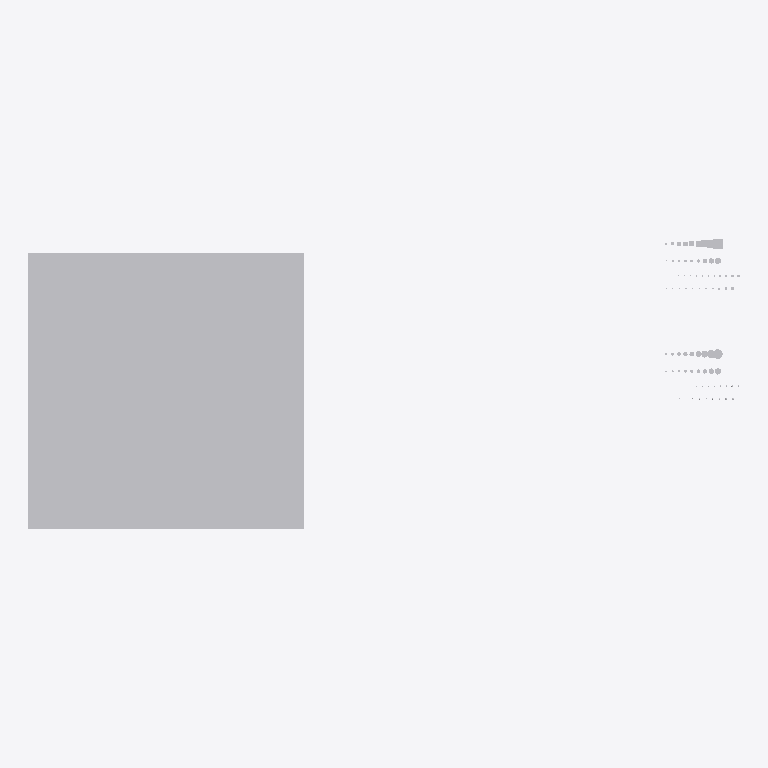
Plan cut of the same IFC building model at storey 'Level 1' (level 0.00 m, cut at 1.40 m), seen from above with north up, elements coloured by IFC class (only those large enough to see are counted): 10 other elements (light grey). No cut surface shows.
Extent 3.9 m × 1.6 m × 0.3 m (x, y, z). Storeys (1): Level 1 at 0.00 m. Elements (85): 85 IfcBuildingElementProxy.

HEADER;
FILE_DESCRIPTION(('ViewDefinition [ReferenceView_V1.2]','ExchangeRequirement [Architecture]'),'2;1');
FILE_NAME('060523 - W_P_C - Fastenings_IFC4.ifc','2023-08-08T15:09:42-05:00',(''),(''),'IfcOpenShell v0.7.0-fc50bdd3a','BlenderBIM 0.0.230706','');
FILE_SCHEMA(('IFC4'));
ENDSEC;
DATA;
#134=IFCPROJECT('292H_4Xfz2ShladawF7kAy',#42,'Project Number',$,$,'Project Name','Project Status',(#121),#116);
#166=IFCSITE('292H_4Xfz2ShladawF7kA_',#42,'Default',$,$,#165,$,$,.ELEMENT.,(42,21,30,344238),(-71,-3,-35,-194702),0.0,$,$);
#149=IFCBUILDING('292H_4Xfz2ShladawF7kAz',#42,'',$,$,#33,$,'',.ELEMENT.,$,$,#145);
#162=IFCBUILDINGSTOREY('292H_4Xfz2ShladavmuHml',#42,'Level 1',$,'Level:Story Level',#160,$,'Level 1',.ELEMENT.,0.0);
#15500=IFCBUILDINGELEMENTPROXY('1NPS3tCfLFneBKXajgXD7t',#42,'Generic Models 2:Generic Models 1:168814',$,'Generic Models 2:Generic Models 1',#15499,#15493,'168814',.NOTDEFINED.);
#4338=IFCBUILDINGELEMENTPROXY('3ndxpip$nBEg_3TqCPBU_i',#42,'060523 - W_P_C - Fastenings - Generic - SQUARE:Thru-Bolt - .8750 - 7/8:157777',$,'060523 - W_P_C - Fastenings - Generic - SQUARE:Thru-Bolt - .8750 - 7/8',#4337,#4331,'157777',.NOTDEFINED.);
#15204=IFCBUILDINGELEMENTPROXY('1NPS3tCfLFneBKXajgX3tg',#42,'060523 - W_P_C - Fastenings - Generic:Thru-Bolt - .8750 - 7/8:163699',$,'060523 - W_P_C - Fastenings - Generic:Thru-Bolt - .8750 - 7/8',#15203,#15197,'163699',.NOTDEFINED.);
#4191=IFCBUILDINGELEMENTPROXY('3ndxpip$nBEg_3TqCPBU_j',#42,'060523 - W_P_C - Fastenings - Generic - SQUARE:Thru-Bolt - .7500 - 3/4:157776',$,'060523 - W_P_C - Fastenings - Generic - SQUARE:Thru-Bolt - .7500 - 3/4',#4190,#4184,'157776',.NOTDEFINED.);
#14995=IFCBUILDINGELEMENTPROXY('1NPS3tCfLFneBKXajgX3th',#42,'060523 - W_P_C - Fastenings - Generic:Thru-Bolt - .7500 - 3/4:163698',$,'060523 - W_P_C - Fastenings - Generic:Thru-Bolt - .7500 - 3/4',#14994,#14988,'163698',.NOTDEFINED.);
#4044=IFCBUILDINGELEMENTPROXY('3ndxpip$nBEg_3TqCPBU_o',#42,'060523 - W_P_C - Fastenings - Generic - SQUARE:Thru-Bolt - .6250 - 5/8:157775',$,'060523 - W_P_C - Fastenings - Generic - SQUARE:Thru-Bolt - .6250 - 5/8',#4043,#4037,'157775',.NOTDEFINED.);
#14786=IFCBUILDINGELEMENTPROXY('1NPS3tCfLFneBKXajgX3te',#42,'060523 - W_P_C - Fastenings - Generic:Thru-Bolt - .6250 - 5/8:163697',$,'060523 - W_P_C - Fastenings - Generic:Thru-Bolt - .6250 - 5/8',#14785,#14779,'163697',.NOTDEFINED.);
#1221=IFCBUILDINGELEMENTPROXY('3ndxpip$nBEg_3TqCPBU$C',#42,'060523 - W_P_C - Fastenings - Generic - SQUARE:Lag - .8750 - 7/8:157745',$,'060523 - W_P_C - Fastenings - Generic - SQUARE:Lag - .8750 - 7/8',#1220,#1214,'157745',.NOTDEFINED.);
#7034=IFCBUILDINGELEMENTPROXY('1NPS3tCfLFneBKXajgX3tA',#42,'060523 - W_P_C - Fastenings - Generic:Lag - .8750 - 7/8:163667',$,'060523 - W_P_C - Fastenings - Generic:Lag - .8750 - 7/8',#7033,#7027,'163667',.NOTDEFINED.);
#3897=IFCBUILDINGELEMENTPROXY('3ndxpip$nBEg_3TqCPBU_p',#42,'060523 - W_P_C - Fastenings - Generic - SQUARE:Thru-Bolt - .5000 - 1/2:157774',$,'060523 - W_P_C - Fastenings - Generic - SQUARE:Thru-Bolt - .5000 - 1/2',#3896,#3890,'157774',.NOTDEFINED.);
ENDSEC;
